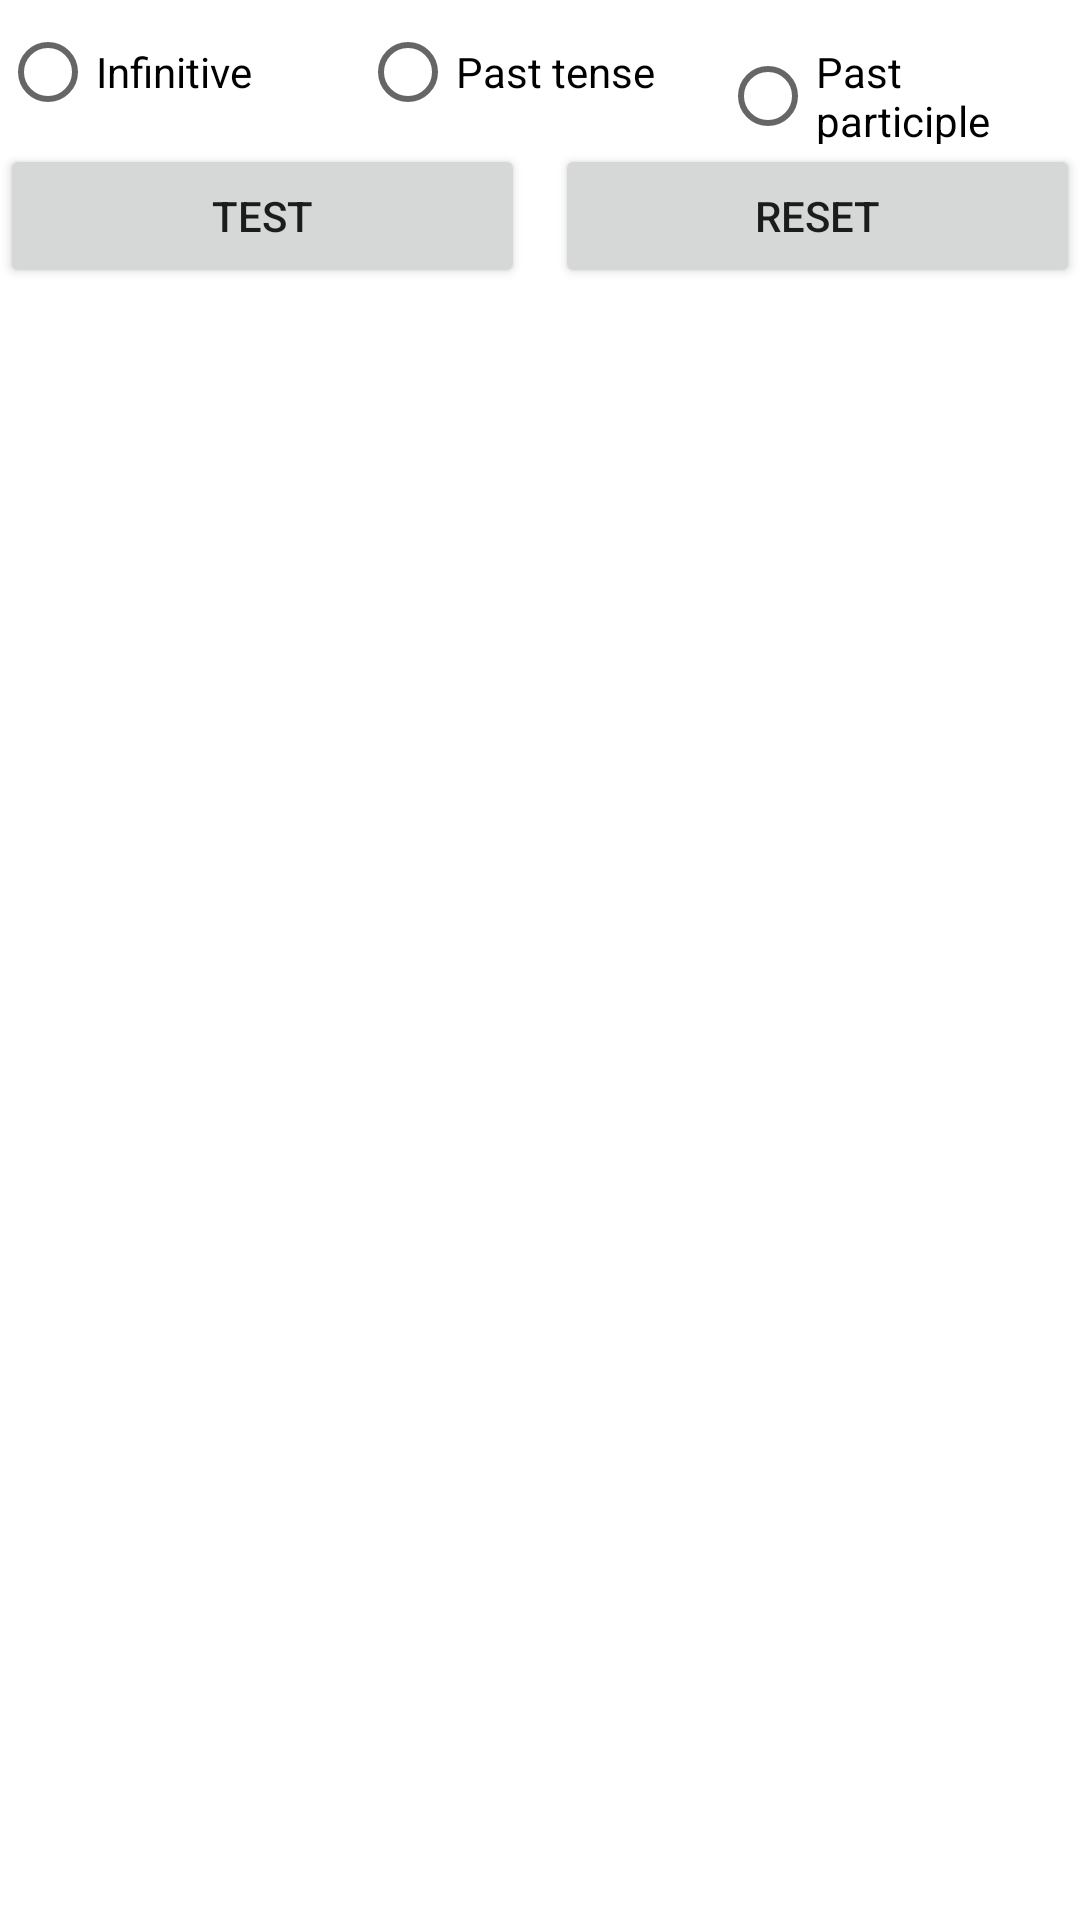

This screen was rendered from an Android layout file. Write that file and the resources it references.
<!-- AndroidManifest.xml: application theme Theme.SlowkaJAngielski -->
<!-- res/layout/activity_main.xml -->
<?xml version="1.0" encoding="utf-8"?>
<LinearLayout xmlns:android="http://schemas.android.com/apk/res/android"
    xmlns:tools="http://schemas.android.com/tools"
    android:layout_width="match_parent"
    android:layout_height="match_parent"
    android:layout_margin="10dp"
    android:orientation="vertical"
    tools:context=".MainActivity">

    <RadioGroup
        android:layout_width="match_parent"
        android:layout_height="wrap_content"
        android:orientation="horizontal">
        <RadioButton
            android:id="@+id/radioInf"
            android:layout_width="0dp"
            android:layout_height="wrap_content"
            android:layout_weight="1"
            android:checked="false"
            android:text="@string/infinitive"/>
        <RadioButton
            android:id="@+id/radioTense"
            android:layout_width="0dp"
            android:layout_height="wrap_content"
            android:layout_weight="1"
            android:checked="false"
            android:text="@string/past_tense"/>
        <RadioButton
            android:id="@+id/radioPart"
            android:layout_width="0dp"
            android:layout_height="wrap_content"
            android:layout_weight="1"
            android:checked="false"
            android:text="@string/past_participle"/>
    </RadioGroup>

    <LinearLayout
        android:layout_width="match_parent"
        android:layout_height="wrap_content"
        android:orientation="horizontal">
        <Button
            android:layout_width="wrap_content"
            android:layout_height="wrap_content"
            android:layout_marginRight="5dp"
            android:layout_weight="1"
            android:text="@string/test_button"
            android:layout_marginEnd="5dp" />
        <Button
            android:layout_width="wrap_content"
            android:layout_height="wrap_content"
            android:layout_marginLeft="5dp"
            android:layout_weight="1"
            android:text="@string/reset_button"
            android:layout_marginStart="5dp" />
    </LinearLayout>
    <ListView
        android:id="@+id/mainList"
        android:layout_width="match_parent"
        android:layout_height="wrap_content"/>
</LinearLayout>
<!-- resources referenced by this layout -->
<resources>
  <string name="infinitive">Infinitive</string>
  <string name="past_participle">Past participle</string>
  <string name="past_tense">Past tense</string>
  <string name="reset_button">Reset</string>
  <string name="test_button">Test</string>
  <style name="Theme.SlowkaJAngielski" parent="Theme.MaterialComponents.DayNight.DarkActionBar">
          
          <item name="colorPrimary">@color/purple_500</item>
          <item name="colorPrimaryVariant">@color/purple_700</item>
          <item name="colorOnPrimary">@color/white</item>
          
          <item name="colorSecondary">@color/teal_200</item>
          <item name="colorSecondaryVariant">@color/teal_700</item>
          <item name="colorOnSecondary">@color/black</item>
          
          <item name="android:statusBarColor" tools:targetApi="l">?attr/colorPrimaryVariant</item>
          
      </style>
  <!-- not gathered from this repository: default colours our renderer supplied (Android Studio template values) -->
  <color name="purple_500">#FF6200EE</color>
  <color name="purple_700">#FF3700B3</color>
  <color name="teal_200">#FF03DAC5</color>
  <color name="teal_700">#FF018786</color>
  <color name="black">#FF000000</color>
  <color name="white">#FFFFFFFF</color>
</resources>
